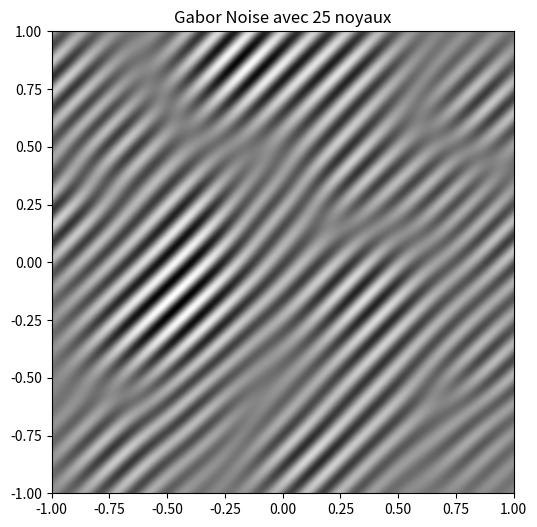

Recreate this plot in Python.
import numpy as np
import matplotlib.pyplot as plt
from numpy.random import default_rng
from numpy.fft import fft2, fftshift

SEED = 42
PI = np.pi

PERIOD = 0.1
FREQUENCY = 1 / PERIOD 
ORIENTATION = -PI/4
RESOLUTION = 512

MAGNITUDE = 1
WIDTH = 2
NB_KERNELS = 25
GRID_SIZE = (5, 5)  


rng = default_rng(SEED)

def stratified_sampling(grid_size, x_range, y_range):
    num_x_cells, num_y_cells = grid_size
    x_min, x_max = x_range
    y_min, y_max = y_range

    x_step = (x_max - x_min) / num_x_cells
    y_step = (y_max - y_min) / num_y_cells

    samples = []
    for i in range(num_x_cells):
        for j in range(num_y_cells):
            x_sample = rng.uniform(x_min + i * x_step, x_min + (i + 1) * x_step)
            y_sample = rng.uniform(y_min + j * y_step, y_min + (j + 1) * y_step)
            samples.append((x_sample, y_sample))

    return samples

def gabor_kernel(x, y, x0, y0, orientation, magnitude=MAGNITUDE, width=WIDTH):
    return magnitude * np.exp(-PI * width**2 * ((x - x0)**2 + (y - y0)**2)) * np.cos(2 * PI * FREQUENCY * ((x - x0) * np.cos(orientation) + (y - y0) * np.sin(orientation)))

def gabor_noise(x, y, positions):
    x = np.linspace(-1, 1, RESOLUTION)
    y = np.linspace(-1, 1, RESOLUTION)
    X, Y = np.meshgrid(x, y)
    positions = stratified_sampling(GRID_SIZE, (-1, 1), (-1, 1))
    gabor_noise = np.zeros((RESOLUTION, RESOLUTION))
    for i in range(NB_KERNELS):
        x0, y0 = positions[i]
        gabor_noise += gabor_kernel(X, Y, x0, y0, ORIENTATION)
    return gabor_noise

def show_gabor_noise():
    gabor_noise_show = gabor_noise(RESOLUTION, RESOLUTION, GRID_SIZE)
    plt.figure(figsize=(6, 6))
    plt.imshow(gabor_noise_show,extent=(-1,1,-1,1),cmap='gray',origin='lower')
    plt.title(f"Gabor Noise avec {NB_KERNELS} noyaux")
    plt.show()

def show_gabor_noise_fft():
    x = np.linspace(-1, 1, RESOLUTION)
    y = np.linspace(-1, 1, RESOLUTION)
    gabor_noise_lst = gabor_noise(RESOLUTION, RESOLUTION, GRID_SIZE)
    gabor_noise_fft = fftshift(fft2(gabor_noise_lst))
    plt.imshow(np.abs(gabor_noise_fft), extent=(-1, 1, -1, 1), cmap='gray', origin='lower')
    plt.title("Fourier Transform of Gabor Kernel")
    plt.xlabel("Frequency X")
    plt.ylabel("Frequency Y")
    plt.xlim(-0.2, 0.2)
    plt.ylim(-0.2, 0.2)
    plt.show()

if __name__ == "__main__":
    show_gabor_noise()